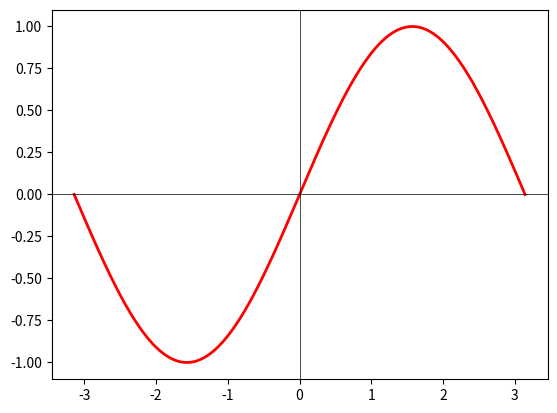

Source code (Python):
import numpy as np
import matplotlib.pyplot as plt

xvalues = np.linspace(-np.pi, np.pi, 300)
yvalues1 = np.sin(xvalues)
yvalues2 = np.cos(xvalues)
plt.plot(xvalues, yvalues1, lw=2, color='red', label='sin(x)')
plt.axhline(0, lw=0.5, color='black')
plt.axvline(0, lw=0.5, color='black')
#plt.show()
plt.savefig('temp.pdf')